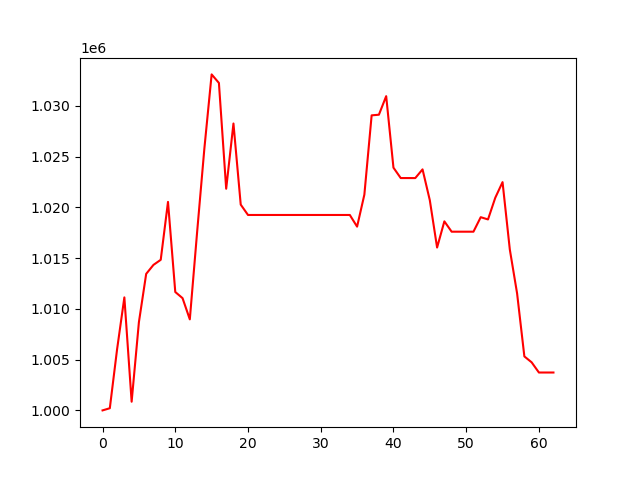

Data behind this chart, as committed beside it:
, 0
0, 1000000
1, 1000214
2, 1006025
3, 1011132
4, 1000855
5, 1008696
6, 1013448
7, 1014333
8, 1014833
9, 1020539
10, 1011663
11, 1011058
12, 1008966
13, 1017532
14, 1025791
15, 1033098
16, 1032256
17, 1021834
18, 1028261
19, 1020271
20, 1019250
21, 1019250
22, 1019250
23, 1019250
24, 1019250
25, 1019250
26, 1019250
27, 1019250
28, 1019250
29, 1019250
30, 1019250
31, 1019250
32, 1019250
33, 1019250
34, 1019250
35, 1018102
36, 1021254
37, 1029064
38, 1029126
39, 1030955
40, 1023911
41, 1022887
42, 1022887
43, 1022884
44, 1023742
45, 1020701
46, 1016041
47, 1018622
48, 1017604
49, 1017604
50, 1017604
51, 1017604
52, 1019032
53, 1018811
54, 1020947
55, 1022486
56, 1015847
57, 1011526
58, 1005318
59, 1004737
... 3 more rows
